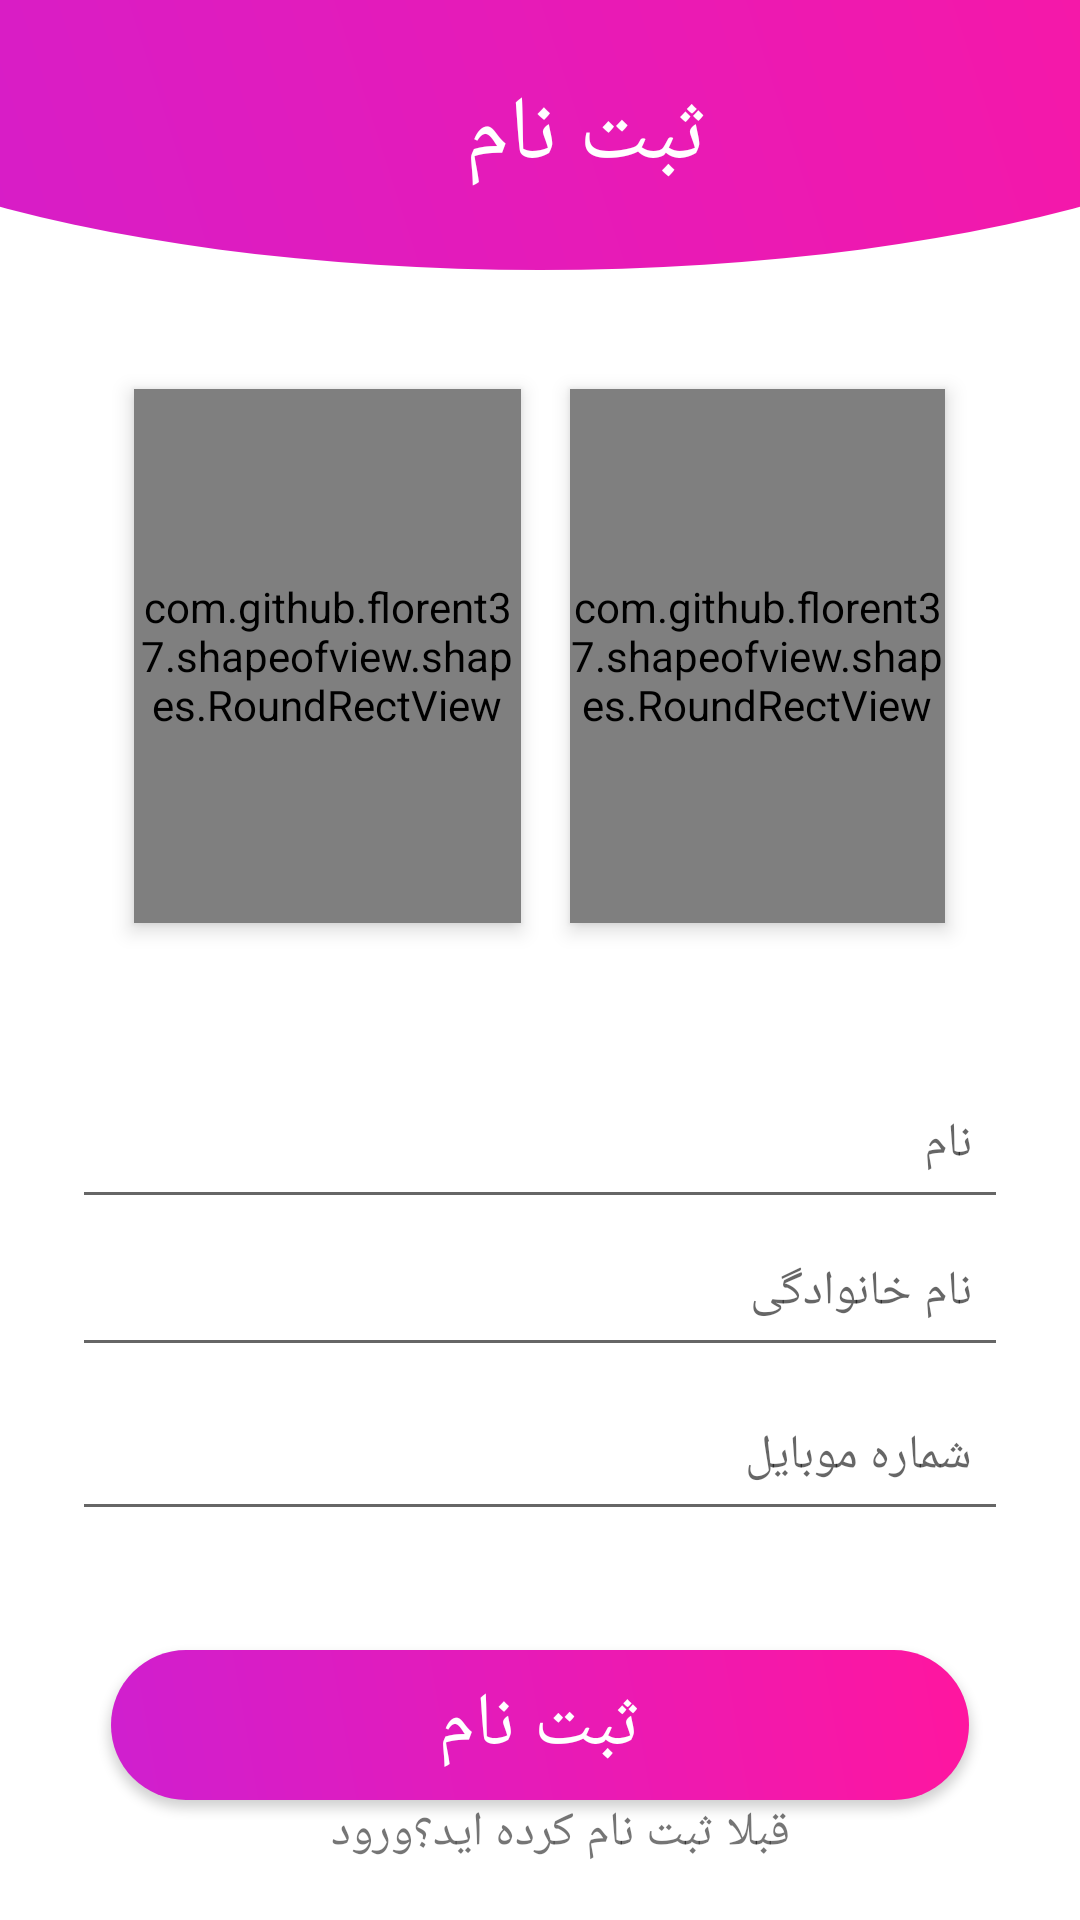

Write the Android layout XML for this screen, with the resource values it uses.
<!-- AndroidManifest.xml: application theme AppTheme -->
<!-- res/layout/activity_sign_up.xml -->
<?xml version="1.0" encoding="utf-8"?>
<android.support.constraint.ConstraintLayout xmlns:android="http://schemas.android.com/apk/res/android"
    xmlns:app="http://schemas.android.com/apk/res-auto"
    xmlns:tools="http://schemas.android.com/tools"
    android:layout_width="match_parent"
    android:layout_height="match_parent"
    tools:context=".SignUp" android:background="#ffffff">
    <android.support.v7.widget.Toolbar
        android:id="@+id/toolbar"
        android:layout_width="match_parent"
        android:layout_height="90dp"
        android:background="@drawable/img_view"
        app:layout_constraintBottom_toBottomOf="parent"
        app:layout_constraintEnd_toEndOf="parent"
        app:layout_constraintStart_toStartOf="parent"
        app:layout_constraintTop_toTopOf="parent"
        app:layout_constraintVertical_bias="0.0">

        <ImageView
            android:id="@+id/signs"
            android:layout_width="45dp"
            android:layout_height="50dp"
            android:layout_marginTop="10dp"
            android:src="@drawable/ic_arrow_left" />

        <TextView
            android:id="@+id/txtSign"
            android:layout_width="wrap_content"
            android:layout_height="wrap_content"
            android:layout_marginLeft="100dp"
            android:gravity="center_horizontal"
            android:padding="10dp"
            android:text="@string/sign"
            android:textColor="#ffffff"
            android:textSize="30dp"
            app:layout_constraintBottom_toBottomOf="parent"
            app:layout_constraintEnd_toEndOf="parent"
            app:layout_constraintStart_toStartOf="parent"
            app:layout_constraintTop_toTopOf="parent"
            />

    </android.support.v7.widget.Toolbar>

    <com.github.florent37.shapeofview.shapes.RoundRectView
        android:id="@+id/recView"
        android:layout_width="129dp"
        android:layout_height="178dp"
        android:layout_marginStart="8dp"
        android:layout_marginTop="8dp"
        android:layout_marginEnd="8dp"
        android:layout_marginBottom="8dp"
        android:elevation="4dp"
        app:layout_constraintBottom_toBottomOf="parent"
        app:layout_constraintEnd_toEndOf="parent"
        app:layout_constraintHorizontal_bias="0.171"
        app:layout_constraintStart_toStartOf="parent"
        app:layout_constraintTop_toTopOf="parent"
        app:layout_constraintVertical_bias="0.273"
        app:roundRect_bottomLeftDiameter="10dp"
        app:roundRect_bottomRightDiameter="10dp"
        app:roundRect_topLeftDiameter="10dp"
        app:roundRect_topRightDiameter="10dp">

        <ImageView
            android:id="@+id/womanB"
            android:layout_width="wrap_content"
            android:layout_height="wrap_content"
            android:layout_marginStart="8dp"
            android:layout_marginTop="16dp"
            android:layout_marginEnd="8dp"
            android:layout_marginBottom="8dp"
            android:layout_gravity="center_horizontal"
            app:layout_constraintBottom_toBottomOf="parent"
            app:layout_constraintEnd_toEndOf="parent"
            app:layout_constraintHorizontal_bias="0.163"
            app:layout_constraintStart_toStartOf="parent"
            app:layout_constraintTop_toTopOf="parent"
            app:layout_constraintVertical_bias="0.303"
            app:srcCompat="@drawable/female" />

        <TextView
            android:id="@+id/woman"
            android:layout_width="wrap_content"
            android:layout_height="wrap_content"
            android:gravity="center"
            android:padding="20dp"
            android:layout_marginTop="50dp"
            android:layout_gravity="center"
            android:text="زن"
            android:textColor="#797b72"
            android:textSize="22sp"
            android:textStyle="normal|bold" />
    </com.github.florent37.shapeofview.shapes.RoundRectView>

    <com.github.florent37.shapeofview.shapes.RoundRectView
        android:layout_width="125dp"
        android:layout_height="178dp"
        android:layout_marginStart="8dp"
        android:layout_marginTop="8dp"
        android:layout_marginEnd="8dp"
        android:layout_marginBottom="8dp"
        android:elevation="4dp"
        app:layout_constraintBottom_toBottomOf="parent"
        app:layout_constraintEnd_toEndOf="parent"
        app:layout_constraintHorizontal_bias="0.831"
        app:layout_constraintStart_toStartOf="parent"
        app:layout_constraintTop_toTopOf="parent"
        app:layout_constraintVertical_bias="0.273"
        app:roundRect_bottomLeftDiameter="10dp"
        app:roundRect_bottomRightDiameter="10dp"
        app:roundRect_topLeftDiameter="10dp"
        app:roundRect_topRightDiameter="10dp">

        <ImageView
            android:id="@+id/manB"
            android:layout_width="wrap_content"
            android:layout_height="wrap_content"
            android:layout_marginStart="8dp"
            android:layout_marginTop="30dp"
            android:layout_marginEnd="8dp"
            android:layout_marginBottom="8dp"
            android:layout_gravity="center_horizontal"
            app:layout_constraintBottom_toBottomOf="parent"
            app:layout_constraintEnd_toEndOf="parent"
            app:layout_constraintHorizontal_bias="0.836"
            app:layout_constraintStart_toStartOf="parent"
            app:layout_constraintTop_toTopOf="parent"
            app:layout_constraintVertical_bias="0.303"
            app:srcCompat="@drawable/male" />

        <TextView
            android:id="@+id/man"
            android:layout_width="wrap_content"
            android:layout_height="wrap_content"
            android:layout_marginTop="50dp"
            android:gravity="center_horizontal"
            android:layout_gravity="center"
            android:text="مرد"
            android:textColor="#797b72"
            android:textSize="22sp"
            android:textStyle="normal|bold" />
    </com.github.florent37.shapeofview.shapes.RoundRectView>
    <android.support.design.widget.TextInputLayout
        android:id="@+id/namels"
        android:layout_width="312dp"
        android:layout_height="60dp"
        android:layout_marginStart="16dp"
        android:layout_marginTop="8dp"
        android:layout_marginEnd="16dp"
        android:layout_marginBottom="8dp"
        app:layout_constraintBottom_toBottomOf="parent"
        app:layout_constraintEnd_toEndOf="parent"
        app:layout_constraintStart_toStartOf="parent"
        app:layout_constraintTop_toTopOf="parent"
        app:layout_constraintVertical_bias="0.600">

        <EditText
            android:id="@+id/names"
            android:layout_width="312dp"
            android:layout_height="match_parent"
            android:hint="@string/name"
            android:inputType="text"
            android:padding="12dp"
            android:textSize="16sp"
            android:textColorHint="@color/primaryText"/>
    </android.support.design.widget.TextInputLayout>

    <android.support.design.widget.TextInputLayout
        android:id="@+id/familyls"
        android:layout_width="312dp"
        android:layout_height="60dp"
        android:layout_marginStart="16dp"
        android:layout_marginTop="120dp"
        android:layout_marginEnd="16dp"
        android:layout_marginBottom="8dp"
        app:layout_constraintBottom_toBottomOf="parent"
        app:layout_constraintEnd_toEndOf="parent"
        app:layout_constraintStart_toStartOf="parent"
        app:layout_constraintTop_toTopOf="parent"
        app:layout_constraintVertical_bias="0.610">

        <EditText
            android:id="@+id/familys"
            android:layout_width="312dp"
            android:layout_height="match_parent"
            android:hint="@string/family"
            android:inputType="text"
            android:padding="12dp"
            android:textSize="16sp"
            android:textColorHint="@color/primaryText"/>
    </android.support.design.widget.TextInputLayout>
    <android.support.design.widget.TextInputLayout
        android:id="@+id/phonels"
        android:layout_width="312dp"
        android:layout_height="60dp"
        android:layout_marginStart="16dp"
        android:layout_marginTop="180dp"
        android:layout_marginEnd="16dp"
        android:layout_marginBottom="8dp"
        app:layout_constraintBottom_toBottomOf="parent"
        app:layout_constraintEnd_toEndOf="parent"
        app:layout_constraintStart_toStartOf="parent"
        app:layout_constraintTop_toTopOf="parent"
        app:layout_constraintVertical_bias="0.690">

        <EditText
            android:id="@+id/phones"
            android:layout_width="312dp"
            android:layout_height="match_parent"
            android:hint="@string/phone"
            android:inputType="number"
            android:padding="12dp"
            android:textSize="16sp"
            android:textColorHint="@color/primaryText"/>
    </android.support.design.widget.TextInputLayout>

    <Button
        android:id="@+id/btnSign"
        android:layout_width="286dp"
        android:layout_height="50dp"
        android:layout_marginStart="8dp"
        android:layout_marginTop="16dp"
        android:layout_marginEnd="8dp"
        android:layout_marginBottom="44dp"
        android:background="@drawable/btn_log"
        android:text="ثبت نام"
        android:textColor="#ffffff"
        android:textSize="25sp"
        app:layout_constraintBottom_toBottomOf="parent"
        app:layout_constraintEnd_toEndOf="parent"
        app:layout_constraintStart_toStartOf="parent"
        app:layout_constraintTop_toTopOf="@+id/recView"
        app:layout_constraintVertical_bias="1.01" />

    <TextView
        android:id="@+id/befor"
        android:layout_width="170dp"
        android:layout_height="37dp"
        android:layout_marginStart="8dp"
        android:layout_marginTop="8dp"
        android:layout_marginEnd="8dp"
        android:layout_marginBottom="8dp"
        android:padding="5dp"
        android:text="قبلا ثبت نام کرده اید؟ورود"
        android:textSize="16sp"
        app:layout_constraintBottom_toBottomOf="parent"
        app:layout_constraintEnd_toEndOf="parent"
        app:layout_constraintHorizontal_bias="0.52"
        app:layout_constraintStart_toStartOf="parent"
        app:layout_constraintTop_toTopOf="parent"
        app:layout_constraintVertical_bias="1.0" />

</android.support.constraint.ConstraintLayout>
<!-- resources referenced by this layout -->
<resources>
  <color name="primaryText">#909387</color>
  <!-- drawable btn_log (drawable) -->
  <?xml version="1.0" encoding="utf-8"?>
  <shape xmlns:android="http://schemas.android.com/apk/res/android">
      <corners
          android:radius="100dp"/>
      <gradient
          android:endColor="#CF1FCF"
          android:startColor="#FF169F"
          android:angle="225" />
  </shape>
  <!-- drawable female: png bitmap (drawable-v24, 2997 bytes) -->
  <!-- drawable img_view (drawable) -->
  <?xml version="1.0" encoding="utf-8"?>
  <layer-list xmlns:android="http://schemas.android.com/apk/res/android">
      <item>
          <shape android:shape="rectangle"/>
      </item>
      <item
          android:left="-100dp"
          android:right="-100dp"
          android:top="-90dp">
          <shape android:shape="oval">
              <gradient
                  android:endColor="#CF1FCF"
                  android:startColor="#FF169F"
                  android:angle="225" />
          </shape>
      </item>
  </layer-list>
  <!-- drawable male: png bitmap (drawable-v24, 3262 bytes) -->
  <string name="family">نام خانوادگی</string>
  <string name="name">نام</string>
  <string name="phone">شماره موبایل</string>
  <string name="sign">ثبت نام</string>
  <style name="AppTheme" parent="Theme.AppCompat.Light.NoActionBar">
          
          <item name="colorPrimary">@color/colorPrimary</item>
          <item name="colorPrimaryDark">@color/colorPrimaryDark</item>
          <item name="colorAccent">@color/colorAccent</item>
      </style>
  <color name="colorPrimary">#f10fa5</color>
  <color name="colorPrimaryDark">#a11186</color>
  <color name="colorAccent">#797b72</color>
</resources>
